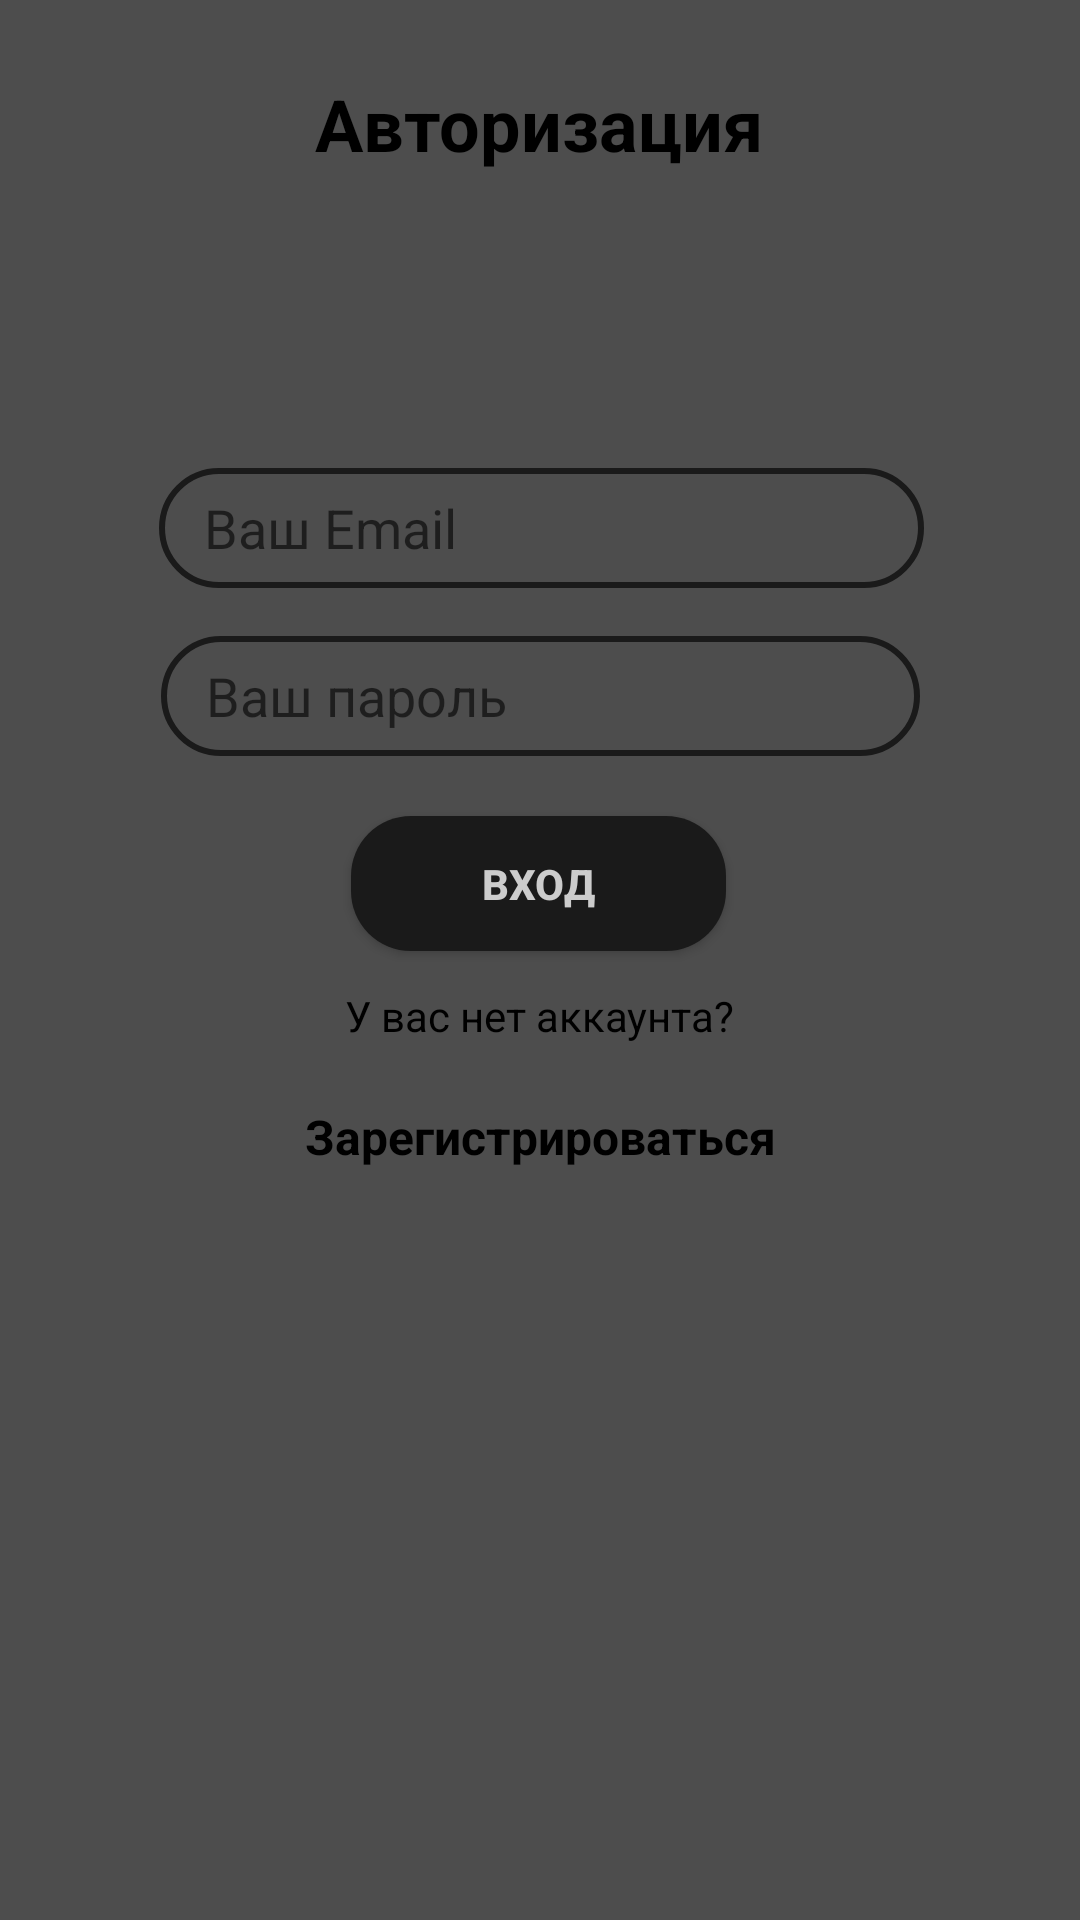

Android layout source for this screen:
<!-- AndroidManifest.xml: application theme Theme.FitnessTrener -->
<!-- res/layout/login.xml -->
<?xml version="1.0" encoding="utf-8"?>
<androidx.constraintlayout.widget.ConstraintLayout xmlns:android="http://schemas.android.com/apk/res/android"
    xmlns:app="http://schemas.android.com/apk/res-auto"
    xmlns:tools="http://schemas.android.com/tools"
    android:layout_width="match_parent"
    android:layout_height="match_parent"
    android:background="#4d4d4d"
    tools:context=".authorization.Login">


    <EditText
        android:id="@+id/email_login"
        android:layout_width="255dp"
        android:layout_height="40dp"
        android:layout_marginTop="156dp"
        android:background="@drawable/edit_text_bg"
        android:hint="Ваш Email"
        android:paddingLeft="15dp"
        android:maxLength="35"
        android:inputType="textEmailAddress"
        android:textSize="18sp"
        android:selectAllOnFocus="true"
        android:paddingRight="10dp"
        app:layout_constraintHorizontal_bias="0.506"
        app:layout_constraintLeft_toLeftOf="parent"
        app:layout_constraintRight_toRightOf="parent"
        app:layout_constraintTop_toTopOf="parent"></EditText>

    <EditText
        android:id="@+id/password_login"
        android:layout_width="253dp"
        android:layout_height="40dp"
        android:layout_marginTop="16dp"
        android:background="@drawable/edit_text_bg"
        android:hint="Ваш пароль"
        android:maxLength="15"
        android:selectAllOnFocus="true"
        android:inputType="textPassword"
        android:paddingLeft="15dp"
        app:layout_constraintLeft_toLeftOf="parent"
        app:layout_constraintRight_toRightOf="parent"
        app:layout_constraintTop_toBottomOf="@+id/email_login"></EditText>

    <Button
        android:id="@+id/login"
        android:layout_width="125dp"
        android:layout_height="45dp"
        android:layout_marginTop="20dp"
        android:background="@drawable/button_bg"
        android:text="Вход"
        android:textStyle="bold"
        android:textColor="#cccccc"
        app:layout_constraintHorizontal_bias="0.498"
        app:layout_constraintLeft_toLeftOf="parent"
        app:layout_constraintRight_toRightOf="parent"
        app:layout_constraintTop_toBottomOf="@+id/password_login"></Button>

    <TextView
        android:id="@+id/question"
        android:layout_width="wrap_content"
        android:layout_height="wrap_content"
        android:layout_marginTop="12dp"
        android:text="У вас нет аккаунта?"
        android:textColor="#000"
        app:layout_constraintLeft_toLeftOf="parent"
        app:layout_constraintRight_toRightOf="parent"
        app:layout_constraintTop_toBottomOf="@+id/login" />

    <TextView
        android:id="@+id/registration"
        android:layout_width="wrap_content"
        android:layout_height="wrap_content"
        android:layout_marginTop="20dp"
        android:text="Зарегистрироваться"
        android:textColor="#000"
        android:textStyle="bold"
        app:backgroundTint="#ff0000"
        android:textSize="16sp"
        app:layout_constraintLeft_toLeftOf="parent"
        app:layout_constraintRight_toRightOf="parent"
        app:layout_constraintTop_toBottomOf="@+id/question"></TextView>

    <TextView
        android:id="@+id/textView9"
        android:layout_width="160dp"
        android:layout_height="32dp"
        android:text="Авторизация"
        android:textAlignment="center"
        android:textColor="#000"
        android:textSize="24sp"
        android:textStyle="bold"
        app:layout_constraintBottom_toBottomOf="parent"
        app:layout_constraintEnd_toEndOf="parent"
        app:layout_constraintHorizontal_bias="0.498"
        app:layout_constraintStart_toStartOf="parent"
        app:layout_constraintTop_toTopOf="parent"
        app:layout_constraintVertical_bias="0.041" />


</androidx.constraintlayout.widget.ConstraintLayout>
<!-- resources referenced by this layout -->
<resources>
  <!-- drawable button_bg (drawable) -->
  <?xml version="1.0" encoding="utf-8"?>
  <shape xmlns:android="http://schemas.android.com/apk/res/android">
  
      <corners android:radius="20dp">
      </corners>
  
      <solid android:color="#1a1a1a"></solid>
  
  </shape>
  <!-- drawable edit_text_bg (drawable) -->
  <?xml version="1.0" encoding="utf-8"?>
  <shape xmlns:android="http://schemas.android.com/apk/res/android">
  
      <corners android:radius="20dp">
      </corners>
  
      <stroke android:width="2dp"
          android:color="#1a1a1a">
      </stroke>
  
  </shape>
  <style name="Theme.FitnessTrener" parent="Theme.MaterialComponents.DayNight.NoActionBar">
          
          <item name="colorPrimary">@color/color_button</item>
          <item name="colorPrimaryVariant">@color/black1</item>
          <item name="colorOnPrimary">@color/grey</item>
          
          <item name="colorSecondary">@color/teal_200</item>
          <item name="colorSecondaryVariant">@color/teal_700</item>
          <item name="colorOnSecondary">@color/black</item>
          
          <item name="android:statusBarColor" tools:targetApi="l">?attr/colorPrimaryVariant</item>
          
      </style>
  <color name="color_button">#1a1a1a</color>
  <color name="black1">#1a1a1a</color>
  <color name="grey">#4d4d4d</color>
  <color name="teal_200">#FF03DAC5</color>
  <color name="teal_700">#FF018786</color>
  <color name="black">#FF000000</color>
</resources>
